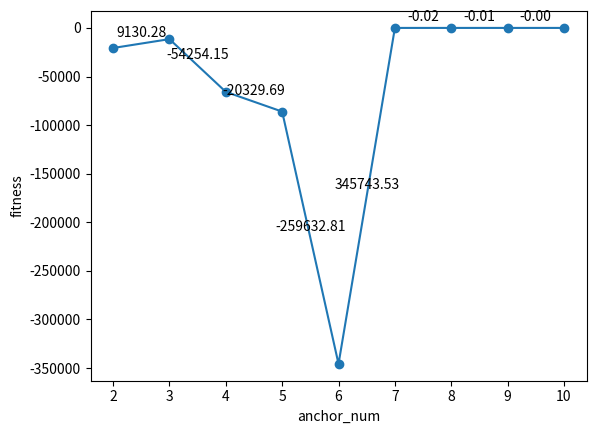

Source code (Python):
import matplotlib.pyplot as plt
import numpy as np


def draw_line(points):
    def slope(x1, y1, x2, y2):
        return (y2 - y1) / (x2 - x1)

    # Calculate the slope for each segment between points
    slopes = [slope(x1, y1, x2, y2) for (x1, y1), (x2, y2) in zip(points[:-1], points[1:])]

    # Create figure and axis
    fig, ax = plt.subplots()

    # Plot the points
    x_vals, y_vals = zip(*points)
    ax.plot(x_vals, y_vals, marker='o')

    # Annotate each point with its slope
    for i, ((x1, y1), (x2, y2), m) in enumerate(zip(points[:-1], points[1:], slopes)):
        mid_x, mid_y = (x1 + x2) / 2, (y1 + y2) / 2  # Midpoint for annotation
        ax.annotate(f'{m:.2f}', (mid_x, mid_y), textcoords="offset points", xytext=(0, 5), ha='center')

    # Add axis labels
    ax.set_xlabel('anchor_num')
    ax.set_ylabel('fitness')

    # Show the plot
    plt.show()


data = [(2, 20657.96639), (3, 11527.68756), (4, 65781.84199), (5, 86111.53585),
           (6, 345744.34998), (7, 0.82070), (8, 0.83983), (9, 0.84685),
           (10, 0.84762)]
data = [(d[0], 1-d[1]) for d in data]

draw_line(data)
